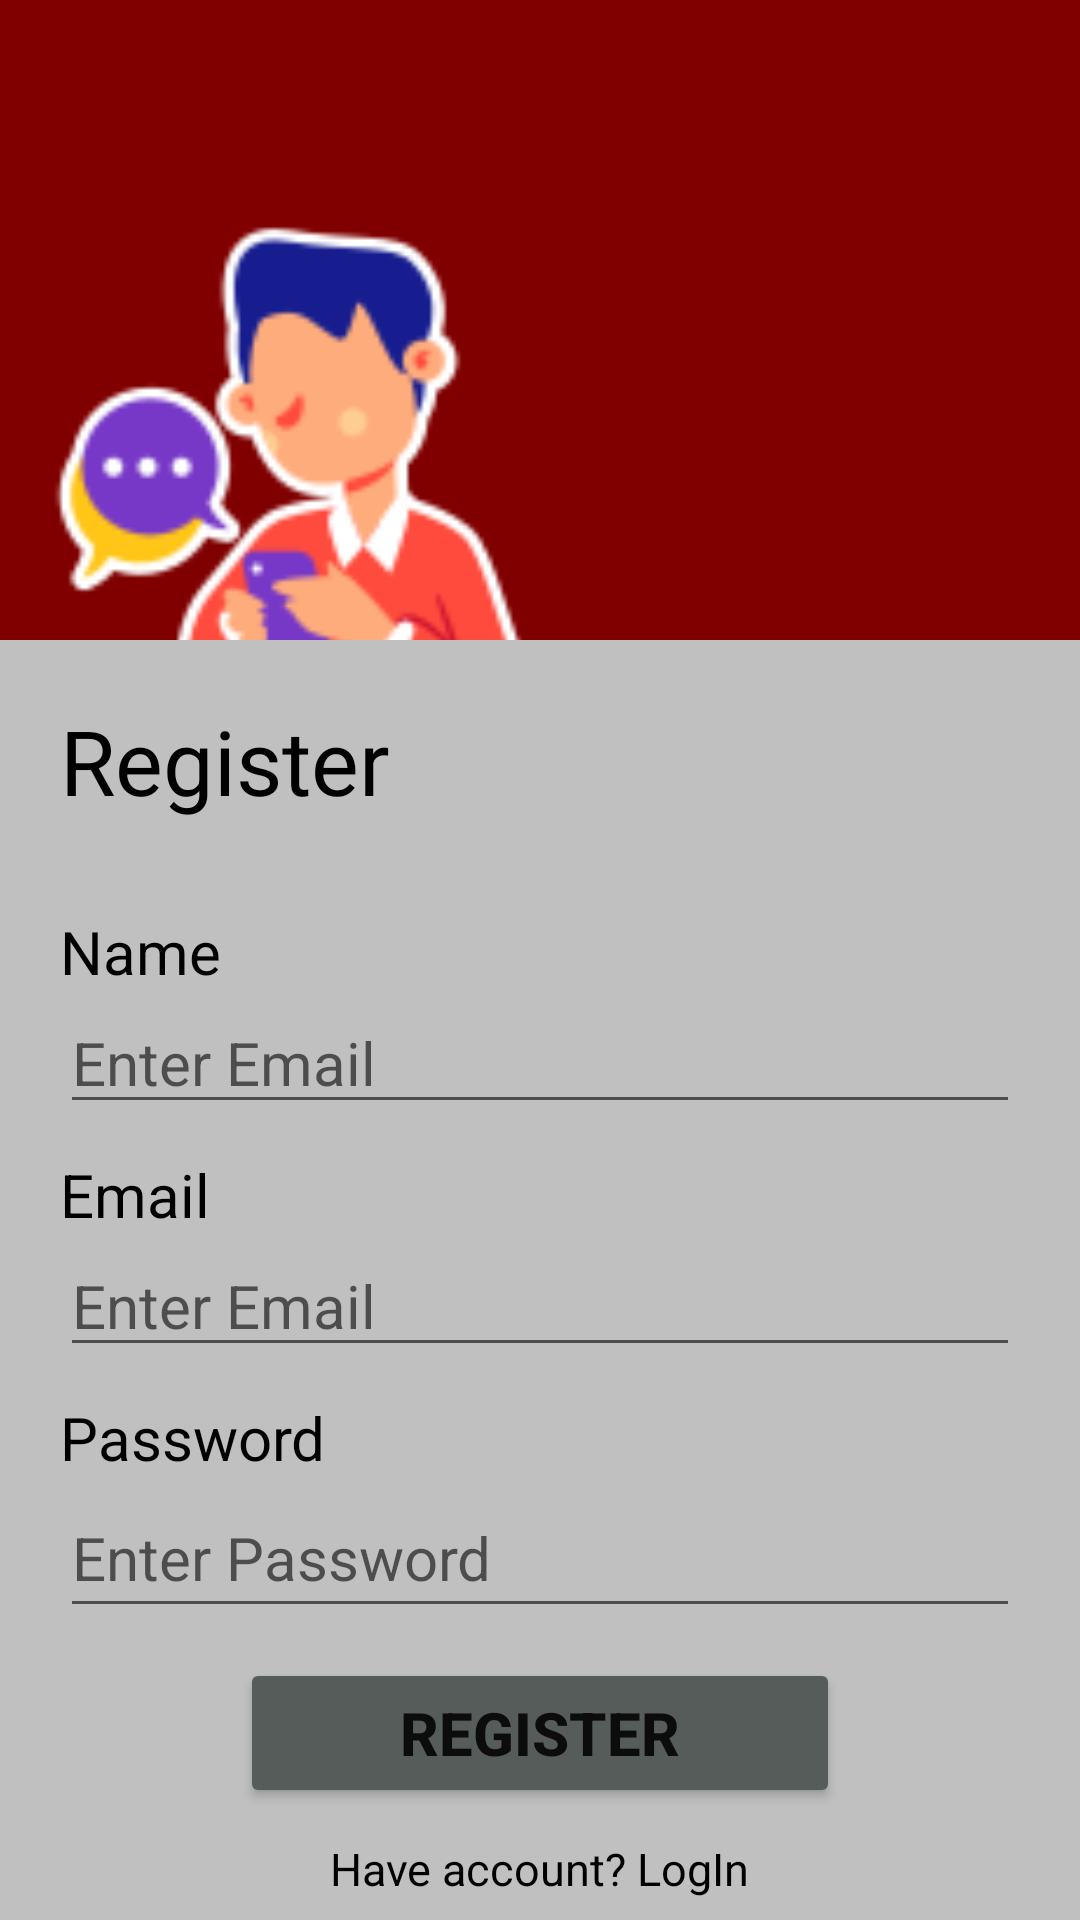

Produce the Android XML layout that renders to this screen, including the resource entries it uses.
<!-- AndroidManifest.xml: application theme Theme.ChattingAppK -->
<!-- res/layout/activity_signup.xml -->
<?xml version="1.0" encoding="utf-8"?>
<LinearLayout xmlns:android="http://schemas.android.com/apk/res/android"
    xmlns:app="http://schemas.android.com/apk/res-auto"
    xmlns:tools="http://schemas.android.com/tools"
    android:layout_width="match_parent"
    android:layout_height="match_parent"
    android:orientation="vertical"
    android:gravity="center"
    android:weightSum="3"
    tools:context=".Signup_activity">


    <LinearLayout
        android:layout_width="match_parent"
        android:layout_height="0dp"
        android:layout_weight="1"
        android:background="@color/red">


        <ImageView
            android:layout_width="200dp"
            android:layout_height="200dp"
            android:layout_marginTop="70dp"
            android:src="@drawable/chatting" />




    </LinearLayout>

    <LinearLayout
        android:layout_width="match_parent"
        android:layout_height="0dp"
        android:layout_weight="2"
        android:orientation="vertical"
        android:background="@color/gray">

        <TextView
            android:layout_width="match_parent"
            android:layout_height="wrap_content"
            android:text="Register"
            android:textSize="30dp"
            android:textColor="@color/black"
            android:textStyle="normal"
            android:layout_margin="20dp"/>

        <TextView
            android:layout_width="match_parent"
            android:layout_height="wrap_content"
            android:text="Name"
            android:layout_marginTop="10dp"
            android:layout_marginLeft="20dp"
            android:textStyle="normal"
            android:textSize="20dp"
            android:textColor="@color/black"/>

        <EditText
            android:layout_width="match_parent"
            android:layout_height="wrap_content"
            android:hint="Enter Email"
            android:textSize="20dp"
            android:textColor="@color/black"
            android:textStyle="normal"
            android:layout_marginLeft="20dp"
            android:layout_marginRight="20dp"
            android:id="@+id/register_name_id"/>

        <TextView
            android:layout_width="match_parent"
            android:layout_height="wrap_content"
            android:text="Email"
            android:layout_marginTop="10dp"
            android:layout_marginLeft="20dp"
            android:textStyle="normal"
            android:textSize="20dp"
            android:textColor="@color/black"/>

        <EditText
            android:layout_width="match_parent"
            android:layout_height="wrap_content"
            android:hint="Enter Email"
            android:textSize="20dp"
            android:textColor="@color/black"
            android:textStyle="normal"
            android:layout_marginLeft="20dp"
            android:layout_marginRight="20dp"
            android:id="@+id/register_email_id"/>


        <TextView
            android:layout_width="match_parent"
            android:layout_height="wrap_content"
            android:text="Password"
            android:layout_marginTop="10dp"
            android:layout_marginLeft="20dp"
            android:textStyle="normal"
            android:textSize="20dp"
            android:textColor="@color/black"/>


        <EditText
            android:layout_width="match_parent"
            android:layout_height="50dp"
            android:hint="Enter Password"
            android:textSize="20dp"
            android:textColor="@color/black"
            android:textStyle="normal"
            android:inputType="number"
            android:layout_marginLeft="20dp"
            android:layout_marginRight="20dp"
            android:id="@+id/register_pasword_id"

            />

        <Button
            android:layout_width="200dp"
            android:textAlignment="center"
            android:layout_gravity="center"
            android:gravity="center"
            android:foregroundGravity="center"
            android:layout_height="50dp"
            android:textStyle="bold"
            android:text="register"
            android:textSize="20dp"
            android:onClick="btn_register"
            android:layout_margin="10dp"
            android:id="@+id/register_id"

            android:backgroundTint="#565c5a"
            />

        <TextView
            android:layout_width="wrap_content"
            android:layout_height="wrap_content"
            android:text="Have account? LogIn"
            android:textSize="15dp"
            android:layout_gravity="center"
            android:textColor="@color/black"
            android:onClick="have_account"
            android:id="@+id/have_account_id"

            />

    </LinearLayout>

</LinearLayout>
<!-- resources referenced by this layout -->
<resources>
  <color name="black">#FF000000</color>
  <color name="gray">#C0C0C0</color>
  <color name="red">#800000</color>
  <!-- drawable chatting: png bitmap (drawable-v24, 9327 bytes) -->
  <style name="Theme.ChattingAppK" parent="Theme.MaterialComponents.DayNight.DarkActionBar">
          
          <item name="colorPrimary">@color/purple_500</item>
          <item name="colorPrimaryVariant">@color/purple_700</item>
          <item name="colorOnPrimary">@color/white</item>
          
          <item name="colorSecondary">@color/teal_200</item>
          <item name="colorSecondaryVariant">@color/teal_700</item>
          <item name="colorOnSecondary">@color/black</item>
          
          <item name="android:statusBarColor" tools:targetApi="l">?attr/colorPrimaryVariant</item>
          
      </style>
  <color name="purple_500">#800000</color>
  <color name="purple_700">#800000</color>
  <color name="white">#FFFFFFFF</color>
  <color name="teal_200">#FF03DAC5</color>
  <color name="teal_700">#FF018786</color>
</resources>
